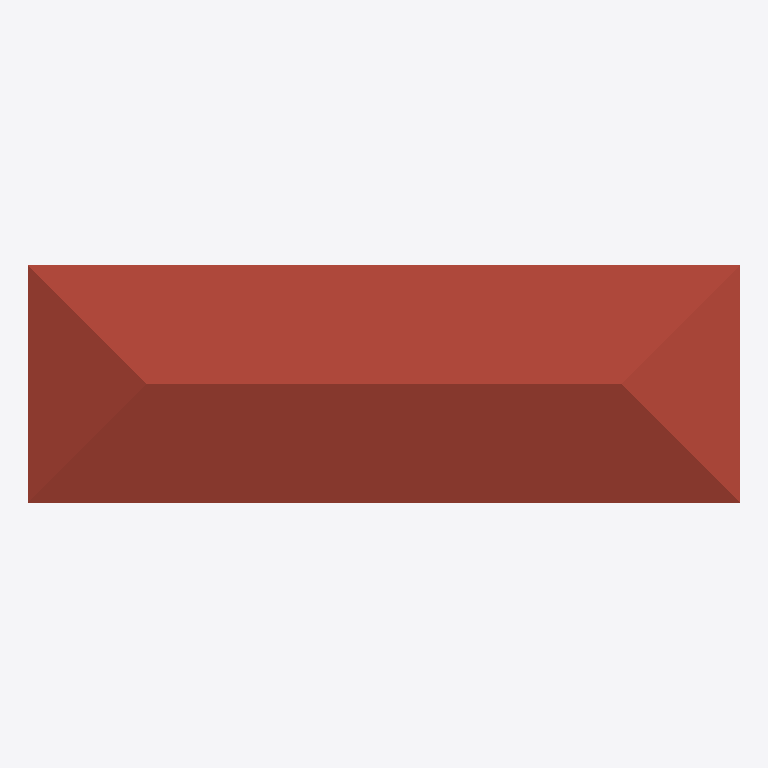
Plan cut of the same IFC building model at storey 'Level 0' (level 0.00 m, cut at 1.40 m), seen from above with north up, elements coloured by IFC class: 1 roof (red-brown). No cut surface shows.
Extent 9.0 m × 3.0 m × 0.9 m (x, y, z). Storeys (1): Level 0 at 0.00 m. Elements (1): 1 IfcRoof.

HEADER;
FILE_DESCRIPTION(('ViewDefinition[DesignTransferView]'),'2;1');
FILE_NAME('/dev/null','2026-07-16T16:30:53-03:00',(''),(''),'IfcOpenShell 0.8.5','IfcOpenShell 0.8.5','Nobody');
FILE_SCHEMA(('IFC4'));
ENDSEC;
DATA;
#1=IFCPROJECT('31ojXu4uD1ORhrnlA$zlF_',$,'editor',$,$,$,$,(#21),#5);
#6=IFCSITE('2icupO7_r3rfnOlSKxSPwW',$,'Site',$,$,$,$,$,$,$,$,$,$,$);
#7=IFCBUILDING('1Y5igHOg5Atvqe$AOgrVnC',$,'Building',$,$,$,$,$,$,$,$,$);
#10=IFCBUILDINGSTOREY('2IPJuPhMbECuMb$deSlKRP',$,'Level 0',$,$,#16,$,$,$,0.0);
#53=IFCROOF('2AUXmifoTBjwOsCPjnkwfy',$,'Telhado',$,$,#58,#52,$,.FREEFORM.);
ENDSEC;
